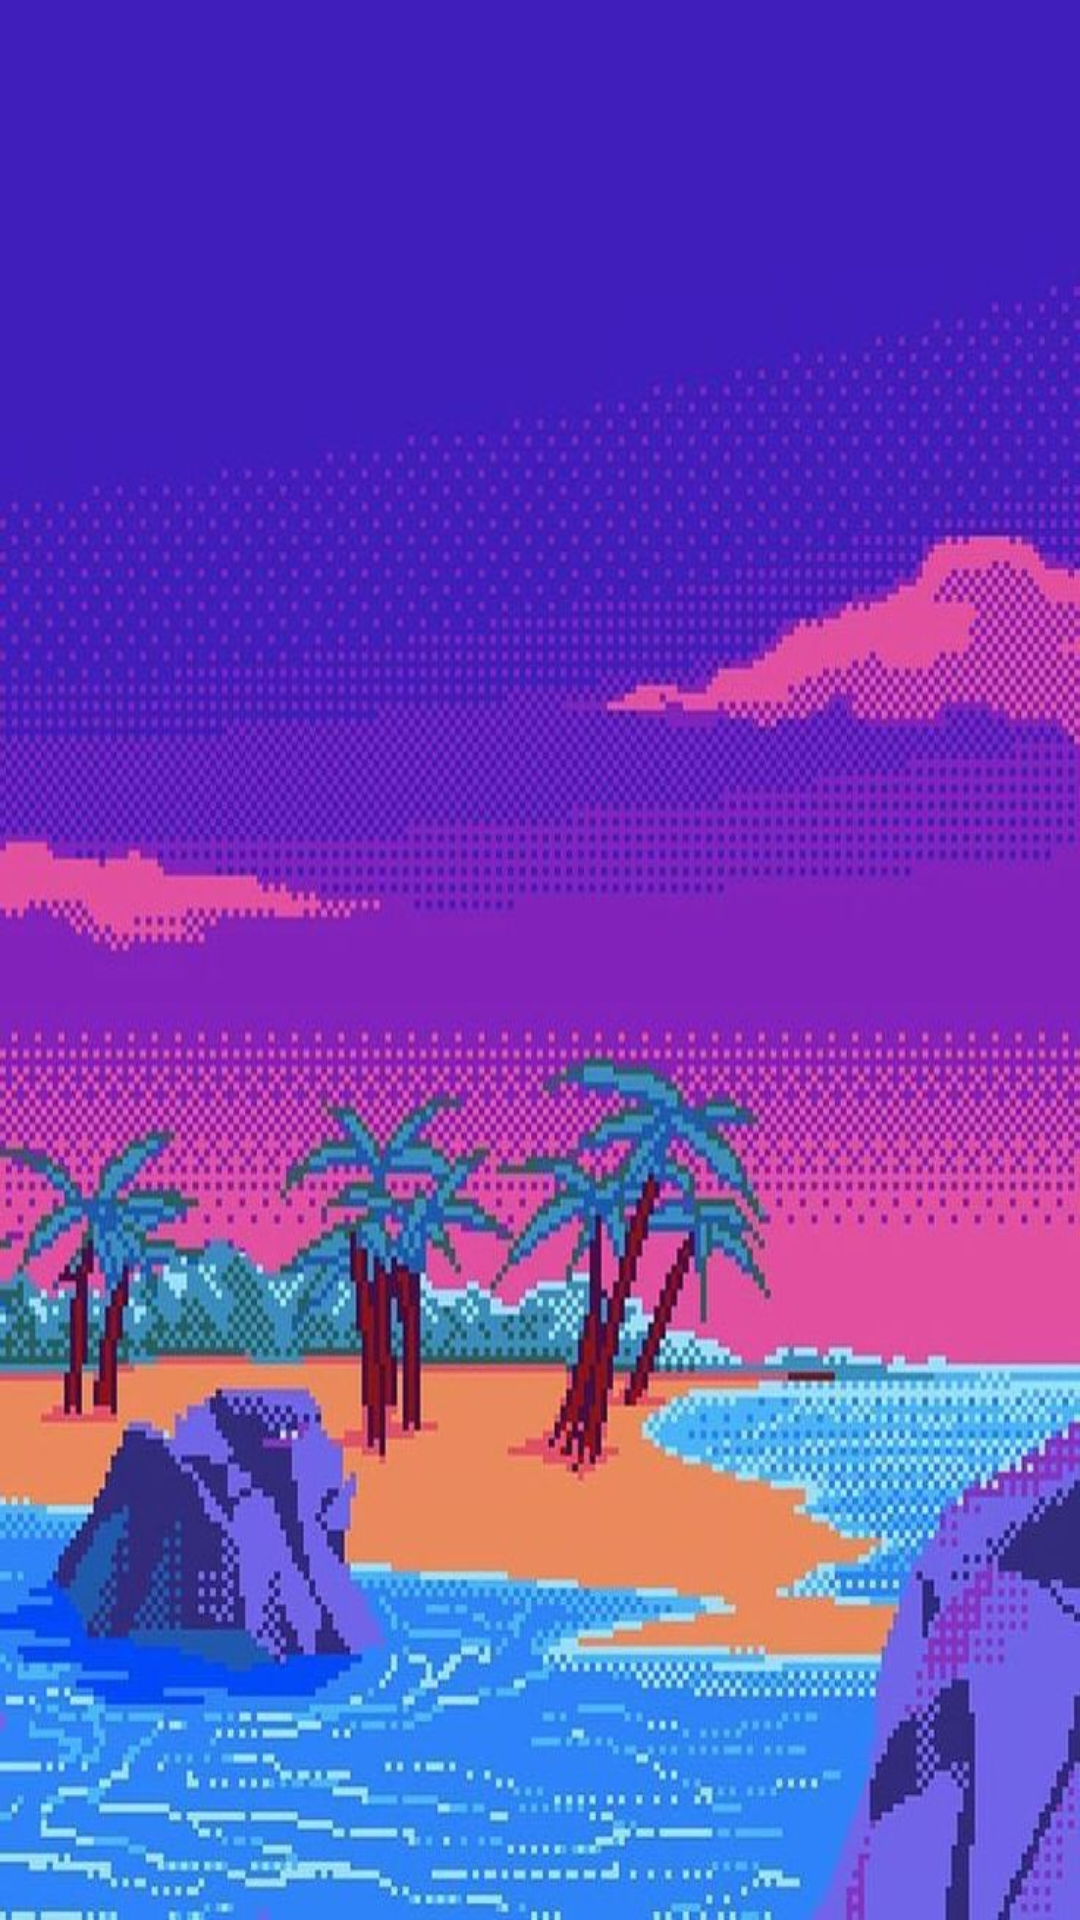

Layout XML and referenced resources for this Android screen:
<!-- AndroidManifest.xml: application theme Theme.MyTestProject -->
<!-- res/layout/activity_lvls2.xml -->
<?xml version="1.0" encoding="utf-8"?>
<androidx.constraintlayout.widget.ConstraintLayout xmlns:android="http://schemas.android.com/apk/res/android"
    xmlns:app="http://schemas.android.com/apk/res-auto"
    xmlns:tools="http://schemas.android.com/tools"
    android:id="@+id/linearLayout"

    android:layout_width="match_parent"
    android:layout_height="match_parent"
    android:background="@drawable/back">

    <androidx.appcompat.widget.AppCompatButton
        android:id="@+id/lvl1"
        style="@style/btn_style4"
        android:layout_width="0dp"
        android:layout_height="130dp"
        android:layout_marginStart="252dp"
        android:layout_marginLeft="252dp"
        android:layout_marginTop="197dp"
        android:layout_marginEnd="17dp"
        android:layout_marginRight="17dp"
        android:layout_marginBottom="404dp"
        app:layout_constraintBottom_toBottomOf="parent"
        app:layout_constraintEnd_toEndOf="parent"
        app:layout_constraintHorizontal_bias="1.0"
        app:layout_constraintStart_toStartOf="parent"
        app:layout_constraintTop_toTopOf="parent" />

    <androidx.appcompat.widget.AppCompatButton
        android:id="@+id/lvl2"
        style="@style/btn_style4"
        android:layout_width="0dp"
        android:layout_height="130dp"
        android:layout_marginStart="17dp"
        android:layout_marginLeft="17dp"
        android:layout_marginTop="197dp"
        android:layout_marginEnd="252dp"
        android:layout_marginRight="252dp"
        android:layout_marginBottom="404dp"
        app:layout_constraintBottom_toBottomOf="parent"
        app:layout_constraintEnd_toEndOf="parent"
        app:layout_constraintHorizontal_bias="0.0"
        app:layout_constraintStart_toStartOf="parent"
        app:layout_constraintTop_toTopOf="parent" />

    <ImageView
        android:id="@+id/imageView5"
        android:layout_width="0dp"
        android:layout_height="118dp"
        android:layout_marginStart="45dp"
        android:layout_marginLeft="45dp"
        android:layout_marginTop="16dp"
        android:layout_marginEnd="45dp"
        android:layout_marginRight="45dp"
        android:layout_marginBottom="597dp"
        app:layout_constraintBottom_toBottomOf="parent"
        app:layout_constraintEnd_toEndOf="parent"
        app:layout_constraintHorizontal_bias="1.0"
        app:layout_constraintStart_toStartOf="parent"
        app:layout_constraintTop_toTopOf="parent"
        app:srcCompat="@drawable/lvlselect" />


</androidx.constraintlayout.widget.ConstraintLayout>
<!-- resources referenced by this layout -->
<resources>
  <!-- drawable back: jpg bitmap (drawable, 104895 bytes) -->
  <style name="btn_style4">
          <item name="android:layout_width">wrap_content</item>
          <item name="android:layout_height">wrap_content</item>
          <item name="android:textColor">@color/black</item>
          <item name="android:textSize">25sp</item>
          <item name="android:textAllCaps">false</item>
          <item name="android:gravity">center</item>
          <item name="android:layout_gravity">center</item>
          <item name="android:background">@drawable/finico</item>
          <item name="android:textStyle">bold|italic</item>
          <item name="android:padding">20dp</item>
          <item name="android:typeface">serif</item>
      </style>
  <style name="Theme.MyTestProject" parent="Theme.MaterialComponents.DayNight.DarkActionBar">
          
          <item name="colorPrimary">@color/purple_500</item>
          <item name="colorPrimaryVariant">@color/purple_700</item>
          <item name="colorOnPrimary">@color/white</item>
          
          <item name="colorSecondary">@color/teal_200</item>
          <item name="colorSecondaryVariant">@color/teal_700</item>
          <item name="colorOnSecondary">@color/black</item>
          
          <item name="android:statusBarColor" tools:targetApi="21">?attr/colorPrimaryVariant</item>
          
      </style>
  <!-- not gathered from this repository: default colours our renderer supplied (Android Studio template values) -->
  <color name="purple_500">#FF6200EE</color>
  <color name="purple_700">#FF3700B3</color>
  <color name="teal_200">#FF03DAC5</color>
  <color name="teal_700">#FF018786</color>
  <color name="black">#FF000000</color>
  <color name="white">#FFFFFFFF</color>
</resources>
